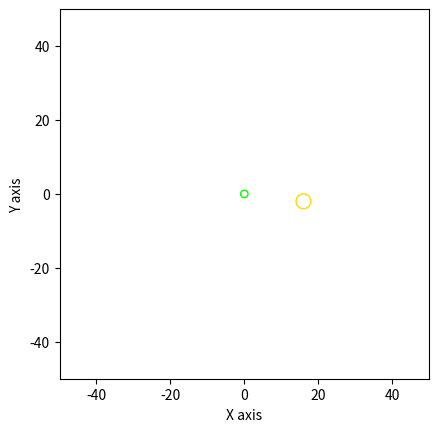

Write Python code to recreate this figure. (Note: this script raises an exception after producing the figure.)
"""
draw_rrt.py
Author: Chang-Hong Chen
Email: longhongc@gmail.com
"""

import matplotlib.pyplot as plt
import os
import sys

# Create plot
fig, ax = plt.subplots(dpi=300)
ax.set_aspect('equal')

# Set limits and axis label
ax.set_xlim((-50, 50))
ax.set_ylim((-50, 50))
ax.set_xlabel('X axis')
ax.set_ylabel('Y axis')

start = (0, 0)
# goal = (30, 30)
goal = (16, -2)
goal_tolerance = 2

# Draw start and goal
start_circle = plt.Circle(start, 1, color='lime', fill=False)
goal_circle = plt.Circle(goal, goal_tolerance, color='gold', fill=False)
ax.add_patch(start_circle)
ax.add_patch(goal_circle)

# Draw obstacles
obstacles = []
obstacles_file_path = '../data/obstacles.txt'
line_count = 0
for line in open(obstacles_file_path, 'r'):
    line_count += 1
    if (line_count == 1):
        continue
    obstacles.append([float(s) for s in line.split(',')])

for obstacle in obstacles:
    x, y, r = obstacle
    circle = plt.Circle((x, y), r, color='r')
    ax.add_patch(circle)



def draw_robot(base_pose, joint_poses):
    base_circle = plt.Circle(base_pose, 3, color='blue', fill=False)
    ax.add_patch(base_circle)
    x0, y0 = base_pose
    j1, j2 = joint_poses
    x1, y1 = j1
    x2, y2 = j2
    plt.scatter([x1], [y1], marker='o', color='black', s=0.3)
    plt.scatter([x2], [y2], marker='o', color='darkorange', s=0.4)
    plt.plot([x0, x1, x2], [y0, y1, y2], color='black', linewidth=0.2)

for line in open('path3.txt', 'r'):
    coords = [float(s) for s in line.split(',')]
    base_x, base_y, _, \
    j1_x, j1_y, _, \
    j2_x, j2_y, _ = coords
    base_pose = (base_x, base_y)
    joint_poses = [(j1_x, j1_y), (j2_x, j2_y)]
    draw_robot(base_pose, joint_poses)

fig.savefig("test4.png")
